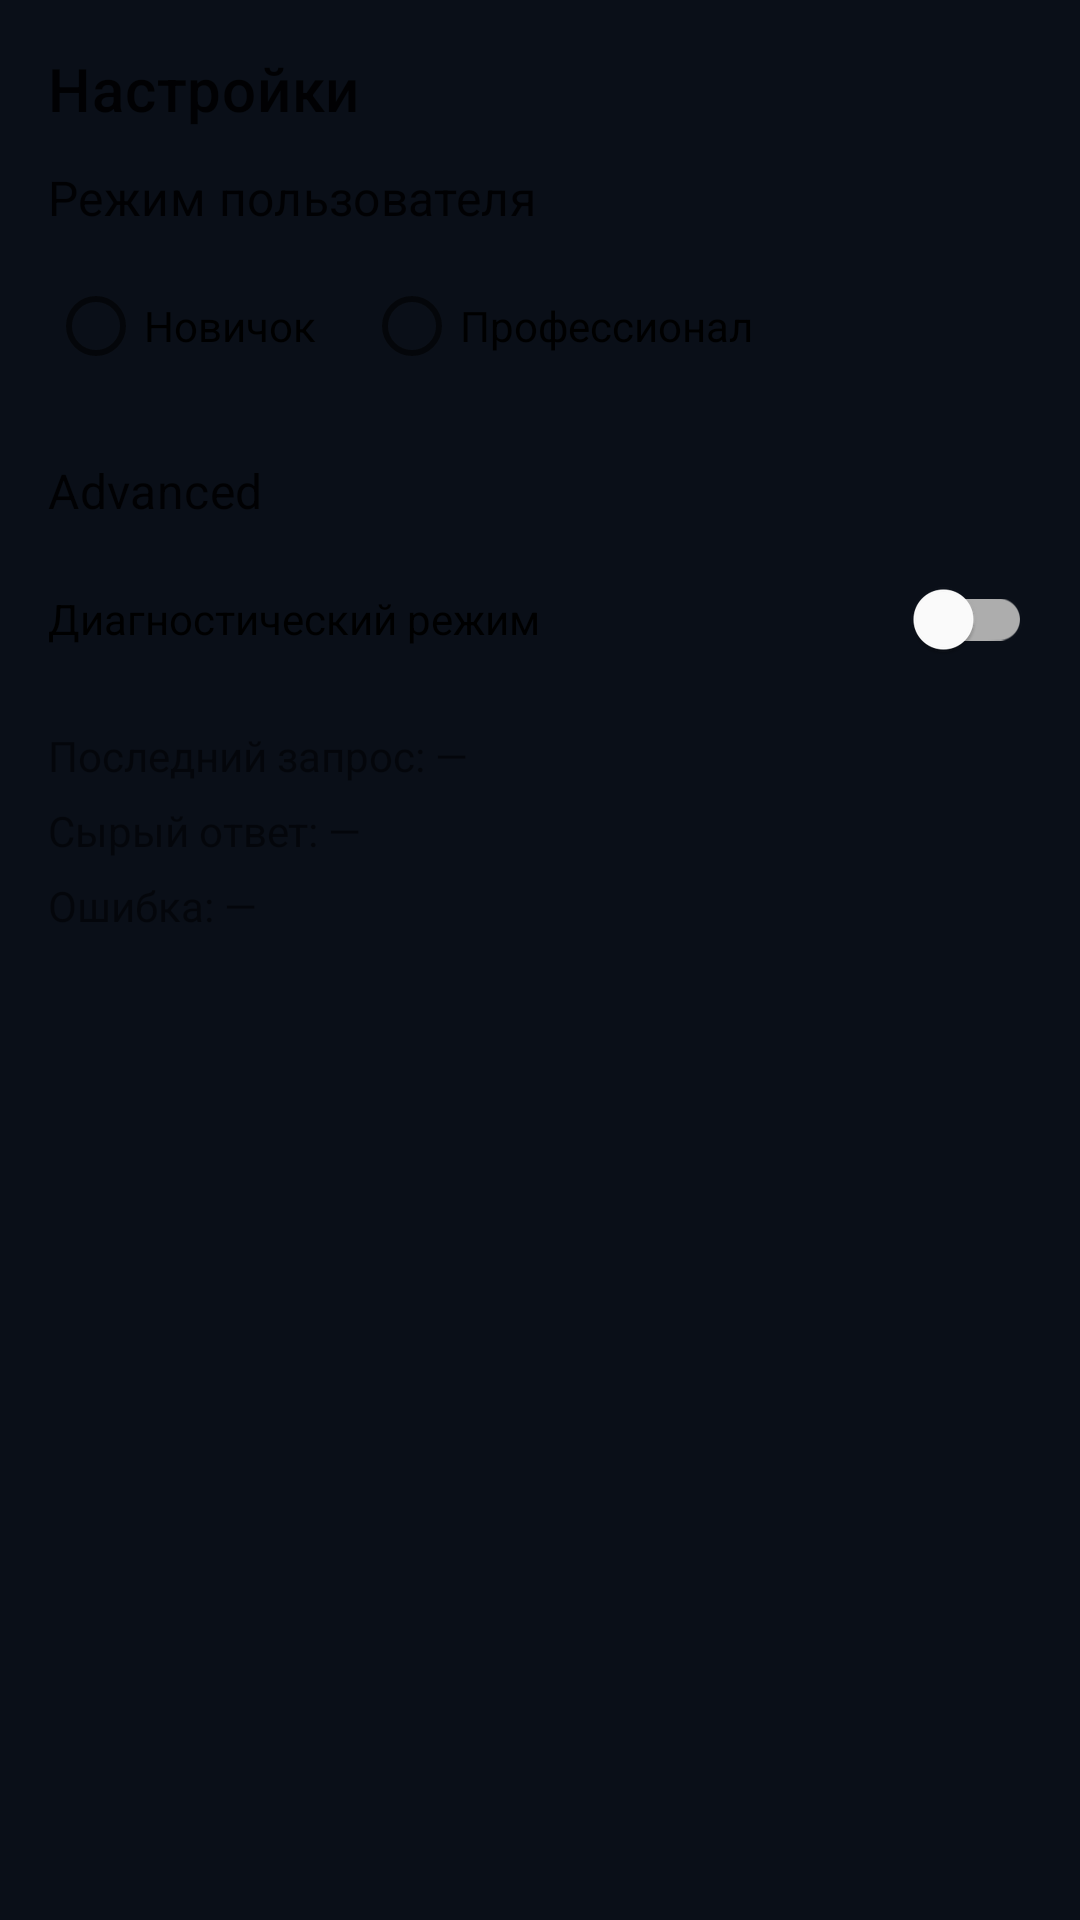

Produce the Android XML layout that renders to this screen, including the resource entries it uses.
<!-- AndroidManifest.xml: application theme Theme.Avtodigix -->
<!-- res/layout/fragment_settings.xml -->
<?xml version="1.0" encoding="utf-8"?>
<ScrollView xmlns:android="http://schemas.android.com/apk/res/android"
    android:layout_width="match_parent"
    android:layout_height="match_parent"
    android:fillViewport="true">

    <LinearLayout
        android:layout_width="match_parent"
        android:layout_height="wrap_content"
        android:orientation="vertical"
        android:padding="16dp">

        <TextView
            android:layout_width="wrap_content"
            android:layout_height="wrap_content"
            android:text="@string/nav_settings"
            android:textAppearance="@style/TextAppearance.MaterialComponents.Headline6" />

        <TextView
            android:layout_width="wrap_content"
            android:layout_height="wrap_content"
            android:layout_marginTop="12dp"
            android:text="@string/settings_user_mode_title"
            android:textAppearance="@style/TextAppearance.MaterialComponents.Subtitle1" />

        <RadioGroup
            android:id="@+id/userModeGroup"
            android:layout_width="match_parent"
            android:layout_height="wrap_content"
            android:layout_marginTop="8dp"
            android:orientation="horizontal">

            <RadioButton
                android:id="@+id/userModeNovice"
                android:layout_width="wrap_content"
                android:layout_height="wrap_content"
                android:text="@string/settings_user_mode_novice" />

            <RadioButton
                android:id="@+id/userModeProfessional"
                android:layout_width="wrap_content"
                android:layout_height="wrap_content"
                android:layout_marginStart="16dp"
                android:text="@string/settings_user_mode_professional" />
        </RadioGroup>

        <TextView
            android:layout_width="wrap_content"
            android:layout_height="wrap_content"
            android:layout_marginTop="20dp"
            android:text="@string/settings_advanced_title"
            android:textAppearance="@style/TextAppearance.MaterialComponents.Subtitle1" />

        <com.google.android.material.switchmaterial.SwitchMaterial
            android:id="@+id/diagnosticsModeSwitch"
            android:layout_width="match_parent"
            android:layout_height="wrap_content"
            android:layout_marginTop="8dp"
            android:text="@string/settings_diagnostics_mode" />

        <LinearLayout
            android:id="@+id/advancedDiagnosticsBlock"
            android:layout_width="match_parent"
            android:layout_height="wrap_content"
            android:layout_marginTop="12dp"
            android:orientation="vertical">

            <TextView
                android:id="@+id/diagnosticsLastCommand"
                android:layout_width="match_parent"
                android:layout_height="wrap_content"
                android:text="@string/settings_diagnostics_last_command_placeholder" />

            <TextView
                android:id="@+id/diagnosticsRawResponse"
                android:layout_width="match_parent"
                android:layout_height="wrap_content"
                android:layout_marginTop="6dp"
                android:text="@string/settings_diagnostics_raw_response_placeholder" />

            <TextView
                android:id="@+id/diagnosticsError"
                android:layout_width="match_parent"
                android:layout_height="wrap_content"
                android:layout_marginTop="6dp"
                android:text="@string/settings_diagnostics_error_placeholder" />
        </LinearLayout>

    </LinearLayout>
</ScrollView>
<!-- resources referenced by this layout -->
<resources>
  <string name="nav_settings">Настройки</string>
  <string name="settings_advanced_title">Advanced</string>
  <string name="settings_diagnostics_error_placeholder">Ошибка: —</string>
  <string name="settings_diagnostics_last_command_placeholder">Последний запрос: —</string>
  <string name="settings_diagnostics_mode">Диагностический режим</string>
  <string name="settings_diagnostics_raw_response_placeholder">Сырый ответ: —</string>
  <string name="settings_user_mode_novice">Новичок</string>
  <string name="settings_user_mode_professional">Профессионал</string>
  <string name="settings_user_mode_title">Режим пользователя</string>
  <style name="Theme.Avtodigix" parent="Theme.MaterialComponents.DayNight.NoActionBar">
          <item name="colorPrimary">@color/dc_button_primary</item>
          <item name="colorPrimaryVariant">@color/dc_button_primary_pressed</item>
          <item name="colorOnPrimary">@color/dc_button_on_primary</item>
          <item name="colorSecondary">@color/dc_status_warn</item>
          <item name="colorSecondaryVariant">@color/dc_chip_warn_bg</item>
          <item name="colorOnSecondary">@color/dc_text_primary</item>
          <item name="android:statusBarColor">@color/dc_bg_top</item>
          <item name="android:navigationBarColor">@color/dc_bg_bottom</item>
          <item name="android:windowBackground">@color/dc_bg_bottom</item>
      </style>
  <color name="dc_button_primary">#6C8BFF</color>
  <color name="dc_button_primary_pressed">#5977E8</color>
  <color name="dc_button_on_primary">#081228</color>
  <color name="dc_status_warn">#FFB547</color>
  <color name="dc_chip_warn_bg">#5D451D</color>
  <color name="dc_text_primary">#F3F7FF</color>
  <color name="dc_bg_top">#111826</color>
  <color name="dc_bg_bottom">#0A0F18</color>
</resources>
